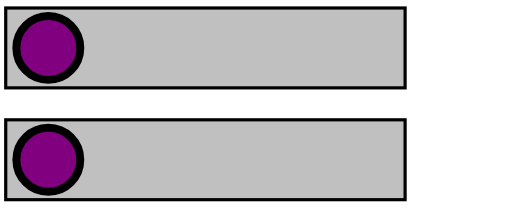
t = 0.00 s
t = 3.00 s: frame unchanged from t = 0.00 s, image omitted
t = 4.00 s: frame unchanged from t = 0.00 s, image omitted
t = 5.75 s: frame unchanged from t = 0.00 s, image omitted
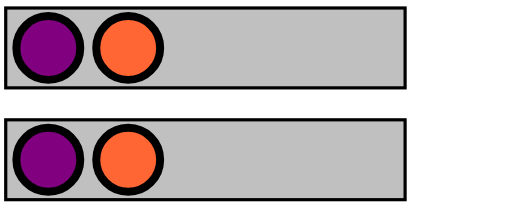
t = 8.00 s
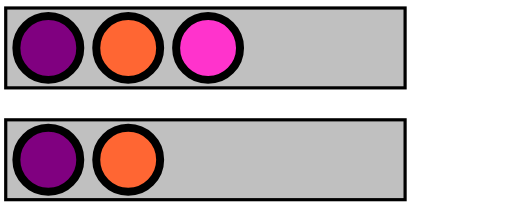
t = 10.00 s

The animated SVG that drew these frames (rendered in a browser with its animation timeline set to each time). Animation: 14 SMIL elements (animate=13,set=1); frames cover the first 10.00 s.

<?xml version="1.0" encoding="UTF-8"?>
<!-- =====================================================================-->
<!-- animate-elem-31-t.svg                                                -->
<!--                                                                      -->
<!-- Tests animation of the display attribute.                            -->
<!--                                                                      -->
<!-- Author : Ola Andersson,  30-Sep-2003                                 -->

<!DOCTYPE svg PUBLIC "-//W3C//DTD SVG 1.1 Tiny//EN" "http://www.w3.org/Graphics/SVG/1.1/DTD/svg11-tiny.dtd">

<svg xmlns="http://www.w3.org/2000/svg" xmlns:xlink="http://www.w3.org/1999/xlink" version="1.1" baseProfile="tiny" id="svg-root" width="100%" height="100%" viewBox="0 0 480 200">
    
    <!-- GRAY TESTAREAS-->
    <rect x="5" y="7.5" width="375" height="75" fill="silver" stroke="black" stroke-width="3"/>
    <rect x="5" y="112.5" width="375" height="75" fill="silver" stroke="black" stroke-width="3"/>
    <g transform="scale(1.5)" display="inline">
      
      <!-- PURPLE CIRCLES-->
      <circle display="inline" cx="30" cy="30" r="20" fill="purple" stroke="black" stroke-width="5">
      <animate attributeName="visibility" from="visible" to="hidden" begin="3" dur="1"/>  
      </circle>

      <circle display="inline" cx="30" cy="100" r="20" fill="purple" stroke="black" stroke-width="5">
      <animate attributeName="visibility" from="visible" to="hidden" begin="3" dur="1"/>   
      </circle>
    
      <!-- orange CIRCLES-->
      <g display="none">   
         <circle display="inline" cx="80" cy="30" r="20" fill="#FF6633" stroke="black" stroke-width="5"/>
            <animate attributeName="display" from="none" to="inline" begin="5" dur="3" fill="freeze"/>   
      </g>
      <circle visibility="hidden" cx="80" cy="100" r="20" fill="#FF6633" stroke="black" stroke-width="5">
         <animate attributeName="visibility" from="hidden" to="visible" begin="5" dur="3" fill="freeze"/>   
      </circle>
    
      <!--Pink CIRCLES-->
      <circle display="none" cx="130" cy="30" r="20" fill="#FF33CC" stroke="black" stroke-width="5">
         <set attributeName="display" to="inline" begin="10" dur="1" fill="freeze"/>
      </circle>  
      <circle visibility="hidden" cx="130" cy="100" r="20" fill="#FF33CC" stroke="black" stroke-width="5">
         <animate attributeName="visibility" from="hidden" to="visible" begin="10" dur="1" fill="freeze"/>   
      </circle>
    
      <!-- BLUE CIRCLES-->
      <g display="none">
         <g display="inherit">
           <circle display="inline" cx="180" cy="30" r="20" fill="blue" stroke="black" stroke-width="5"/>
         </g>
         <animate attributeName="display" from="inline" to="none" begin="15" dur="10" fill="freeze"/>
      </g>
      <circle visibility="hidden" cx="180" cy="100" r="20" fill="blue" stroke="black" stroke-width="5">
          <animate attributeName="visibility" from="visible" to="hidden" begin="15" dur="10" fill="freeze"/>   
      </circle>
    
      <!-- YELLOW CIRCLES-->
      <g display="none">
         <g display="inherit">
            <circle display="inline" cx="180" cy="30" r="20" fill="yellow" stroke="black" stroke-width="5"/>
         </g>
         <animate attributeName="display" from="none" to="inherit" begin="20" dur="5" fill="freeze"/>
      </g>
      <circle visibility="hidden" cx="180" cy="100" r="20" fill="yellow" stroke="black" stroke-width="5">
         <animate attributeName="visibility" from="hidden" to="visible" begin="20" dur="5" fill="freeze"/>   
      </circle>

      <!-- CYAN CIRCLES-->
      <g display="none">
        
         <circle cx="230" cy="30" r="20" fill="#00ffff" stroke="black" stroke-width="5">
         <animate attributeName="display" from="none" to="inline" begin="10" dur="1" fill="freeze"/>
         </circle>
 
         <animate attributeName="display" from="none" to="inline" begin="10" dur="1" fill="freeze"/>
      </g>
      
      <g visibility="hidden">
        
         <circle cx="230" cy="100" r="20" fill="#00ffff" stroke="black" stroke-width="5">
         <animate attributeName="display" from="hidden" to="visible" begin="10" dur="1" fill="freeze"/>          
         </circle>

       <animate attributeName="visibility" from="hidden" to="visible" begin="10" dur="1" fill="freeze"/>	
      </g>


      

      
    </g>
    
 
</svg>
